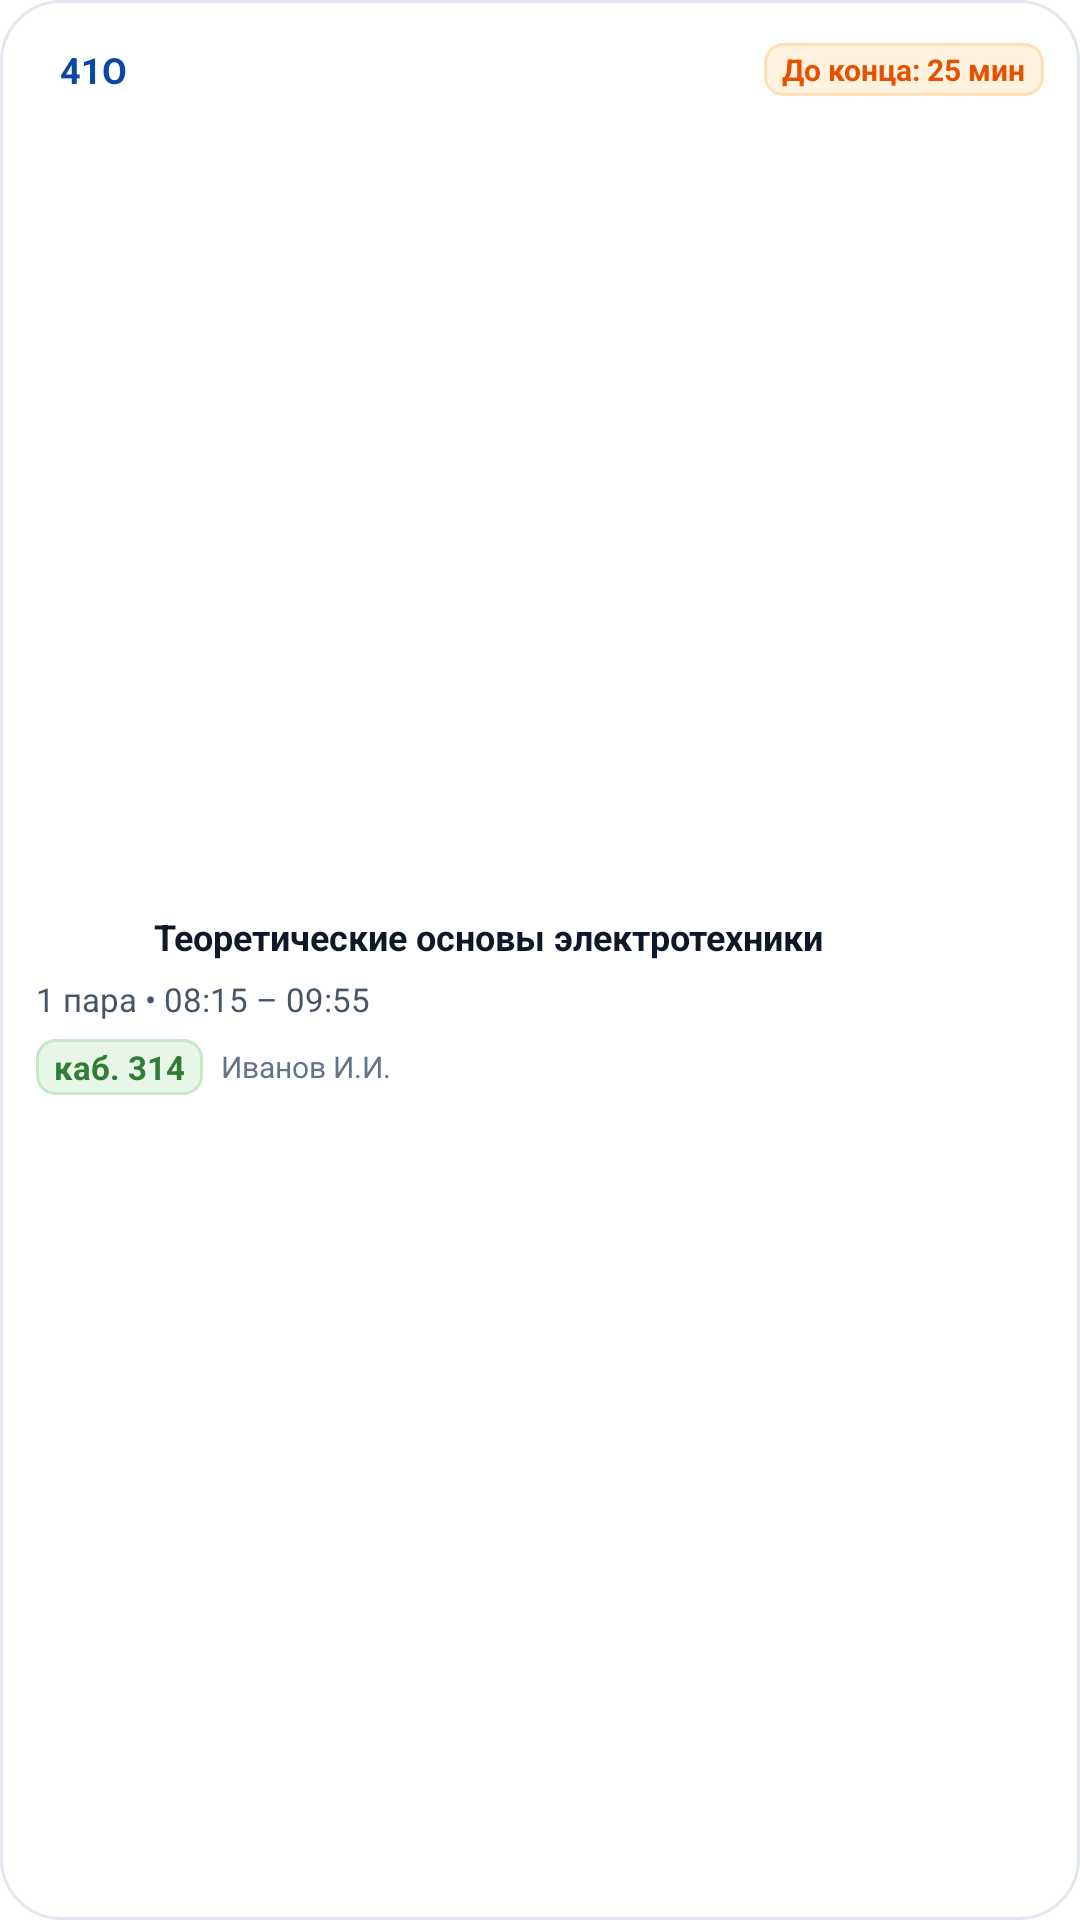

Android layout source for this screen:
<!-- AndroidManifest.xml: application theme Theme.MyApplication -->
<!-- res/layout/widget_live_lesson_2x2.xml -->
<?xml version="1.0" encoding="utf-8"?>
<LinearLayout xmlns:android="http://schemas.android.com/apk/res/android"
    android:id="@+id/widget_live_root"
    android:layout_width="match_parent"
    android:layout_height="match_parent"
    android:background="@drawable/bg_widget_card"
    android:orientation="vertical"
    android:padding="12dp">

    
    <LinearLayout
        android:layout_width="match_parent"
        android:layout_height="wrap_content"
        android:gravity="center_vertical"
        android:orientation="horizontal">

        <TextView
            android:id="@+id/tv_live_group_badge"
            android:layout_width="wrap_content"
            android:layout_height="wrap_content"
            android:background="@drawable/bg_widget_group_badge"
            android:paddingStart="8dp"
            android:paddingTop="3dp"
            android:paddingEnd="8dp"
            android:paddingBottom="3dp"
            android:text="41О"
            android:textColor="@color/widget_primary_dark"
            android:textSize="12sp"
            android:textStyle="bold"
            android:maxLines="1"
            android:singleLine="true" />

        <View
            android:layout_width="0dp"
            android:layout_height="1dp"
            android:layout_weight="1" />

        <TextView
            android:id="@+id/tv_live_countdown"
            android:layout_width="wrap_content"
            android:layout_height="wrap_content"
            android:background="@drawable/bg_widget_countdown_pill"
            android:paddingStart="6dp"
            android:paddingTop="2dp"
            android:paddingEnd="6dp"
            android:paddingBottom="2dp"
            android:text="До конца: 25 мин"
            android:textColor="@color/widget_accent_orange"
            android:textSize="10sp"
            android:textStyle="bold"
            android:maxLines="1"
            android:singleLine="true" />
    </LinearLayout>

    
    <LinearLayout
        android:id="@+id/layout_live_content"
        android:layout_width="match_parent"
        android:layout_height="0dp"
        android:layout_weight="1"
        android:gravity="center_vertical"
        android:orientation="vertical"
        android:paddingTop="6dp">

        <LinearLayout
            android:layout_width="match_parent"
            android:layout_height="wrap_content"
            android:gravity="center_vertical"
            android:orientation="horizontal">

            <TextView
                android:id="@+id/tv_live_acronym"
                android:layout_width="wrap_content"
                android:layout_height="wrap_content"
                android:background="@drawable/bg_widget_acronym_pill"
                android:paddingStart="6dp"
                android:paddingTop="2dp"
                android:paddingEnd="6dp"
                android:paddingBottom="2dp"
                android:text="ТОЭ"
                android:textColor="@color/white"
                android:textSize="11sp"
                android:textStyle="bold"
                android:maxLines="1"
                android:singleLine="true" />

            <TextView
                android:id="@+id/tv_live_subject_name"
                android:layout_width="0dp"
                android:layout_height="wrap_content"
                android:layout_marginStart="6dp"
                android:layout_weight="1"
                android:ellipsize="end"
                android:maxLines="2"
                android:text="Теоретические основы электротехники"
                android:textColor="@color/widget_text_title"
                android:textSize="12sp"
                android:textStyle="bold" />
        </LinearLayout>

        <TextView
            android:id="@+id/tv_live_time_slot"
            android:layout_width="match_parent"
            android:layout_height="wrap_content"
            android:layout_marginTop="4dp"
            android:ellipsize="end"
            android:maxLines="1"
            android:singleLine="true"
            android:text="1 пара • 08:15 – 09:55"
            android:textColor="@color/widget_text_secondary"
            android:textSize="11sp" />

        <LinearLayout
            android:layout_width="match_parent"
            android:layout_height="wrap_content"
            android:layout_marginTop="6dp"
            android:gravity="center_vertical"
            android:orientation="horizontal">

            <TextView
                android:id="@+id/tv_live_room"
                android:layout_width="wrap_content"
                android:layout_height="wrap_content"
                android:background="@drawable/bg_widget_room_badge"
                android:paddingStart="6dp"
                android:paddingTop="2dp"
                android:paddingEnd="6dp"
                android:paddingBottom="2dp"
                android:text="каб. 314"
                android:textColor="@color/widget_accent_green"
                android:textSize="11sp"
                android:textStyle="bold"
                android:maxLines="1"
                android:singleLine="true" />

            <TextView
                android:id="@+id/tv_live_teacher"
                android:layout_width="0dp"
                android:layout_height="wrap_content"
                android:layout_marginStart="6dp"
                android:layout_weight="1"
                android:ellipsize="end"
                android:maxLines="1"
                android:singleLine="true"
                android:text="Иванов И.И."
                android:textColor="@color/widget_text_tertiary"
                android:textSize="10sp" />
        </LinearLayout>
    </LinearLayout>

    
    <LinearLayout
        android:id="@+id/layout_live_empty"
        android:layout_width="match_parent"
        android:layout_height="0dp"
        android:layout_weight="1"
        android:gravity="center"
        android:orientation="vertical"
        android:visibility="gone">

        <ImageView
            android:layout_width="28dp"
            android:layout_height="28dp"
            android:src="@drawable/ic_widget_school"
            android:contentDescription="Колледж" />

        <TextView
            android:id="@+id/tv_live_empty_message"
            android:layout_width="wrap_content"
            android:layout_height="wrap_content"
            android:layout_marginTop="4dp"
            android:gravity="center"
            android:text="На сегодня занятий нет"
            android:textColor="@color/widget_text_secondary"
            android:textSize="11sp" />
    </LinearLayout>
</LinearLayout>
<!-- resources referenced by this layout -->
<resources>
  <color name="white">#FFFFFFFF</color>
  <color name="widget_accent_green">#FF2E7D32</color>
  <color name="widget_accent_orange">#FFE65100</color>
  <color name="widget_primary_dark">#FF0D47A1</color>
  <color name="widget_text_secondary">#FF475569</color>
  <color name="widget_text_tertiary">#FF64748B</color>
  <color name="widget_text_title">#FF0F172A</color>
  <!-- drawable bg_widget_card (drawable) -->
  <?xml version="1.0" encoding="utf-8"?>
  <shape xmlns:android="http://schemas.android.com/apk/res/android"
      android:shape="rectangle">
      <solid android:color="@color/widget_bg_light" />
      <corners android:radius="20dp" />
      <stroke
          android:width="1dp"
          android:color="@color/widget_bg_border" />
  </shape>
  <!-- drawable bg_widget_countdown_pill (drawable) -->
  <?xml version="1.0" encoding="utf-8"?>
  <shape xmlns:android="http://schemas.android.com/apk/res/android"
      android:shape="rectangle">
      <solid android:color="@color/widget_accent_orange_bg" />
      <corners android:radius="6dp" />
      <stroke
          android:width="1dp"
          android:color="#FFE0B2" />
  </shape>
  <!-- drawable bg_widget_room_badge (drawable) -->
  <?xml version="1.0" encoding="utf-8"?>
  <shape xmlns:android="http://schemas.android.com/apk/res/android"
      android:shape="rectangle">
      <solid android:color="@color/widget_accent_green_bg" />
      <corners android:radius="6dp" />
      <stroke
          android:width="1dp"
          android:color="#C8E6C9" />
  </shape>
  <!-- drawable ic_widget_school (drawable) -->
  <vector xmlns:android="http://schemas.android.com/apk/res/android"
      android:width="24dp"
      android:height="24dp"
      android:viewportWidth="24"
      android:viewportHeight="24">
    <path
        android:fillColor="#FF0D47A1"
        android:pathData="M5,13.18v4L12,21l7,-3.82v-4L12,17l-7,-3.82zM12,3L1,9l11,6 9,-4.91V17h2V9L12,3z"/>
  </vector>
  <style name="Theme.MyApplication" parent="android:Theme.DeviceDefault.NoActionBar">
          <item name="android:windowBackground">@android:color/white</item>
          <item name="android:windowSplashScreenBackground">@android:color/white</item>
          <item name="android:windowSplashScreenAnimatedIcon">@mipmap/ic_launcher</item>
          <item name="android:windowSplashScreenAnimationDuration">400</item>
      </style>
  <color name="widget_bg_light">#FFFFFFFF</color>
  <color name="widget_bg_border">#E2E8F0</color>
  <color name="widget_accent_orange_bg">#FFFFF3E0</color>
  <color name="widget_accent_green_bg">#FFE8F5E9</color>
</resources>
